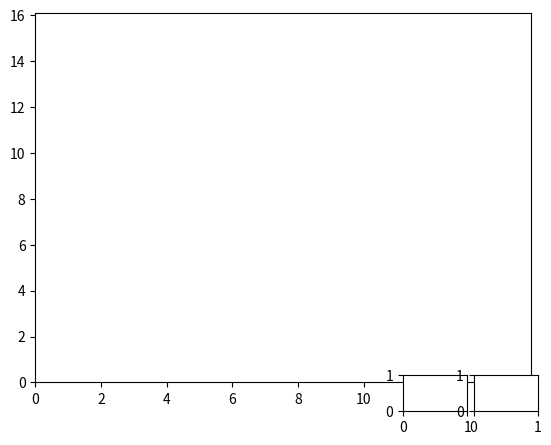

Reproduce this figure in Python. (Note: this script raises an exception after producing the figure.)
import numpy as np
import matplotlib.pyplot as plt
from matplotlib.animation import FuncAnimation

# 设置圆的参数
radius = 1  # 内半径
ex_radius= 10 # 外半径
center_x, center_y = 5, 6  # 圆心坐标

# 创建图形和轴
fig, ax = plt.subplots()
ax.set_xlim(0, (ex_radius+center_x)+0.1)
ax.set_ylim(0, (ex_radius+center_y)+0.1)

# 创建一个点，表示圆上的位置
point, = ax.plot([], [], 'bo')

# 创建一个线对象，用于绘制轨迹
trajectory_line, = ax.plot([], [], 'b-', lw=2)  # 轨迹线

# 初始化函数，设定绘图元素
def init():
    point.set_data([], [])
    trajectory_line.set_data([], [])
    return point, trajectory_line

# 更新函数，用于动画的每一帧
def update(frame):
    # 移动到圆的边缘
    if frame < radius * 10:  # 假设每帧移动0.1个单位
        x = center_x + frame / 10
        y = center_y
    # 绘制圆形轨迹
    else:
        angle = (frame - radius * 10) * (2 * np.pi / (100 - radius * 10))
        x = center_x + radius * np.cos(angle)
        y = center_y + radius * np.sin(angle)

    # 更新点的位置
    point.set_data(x, y)

    # 更新轨迹线的数据
    if frame >= radius * 10:
        old_data = trajectory_line.get_data()
        trajectory_line.set_data(np.append(old_data[0], x), np.append(old_data[1], y))

    return point, trajectory_line

# 创建动画对象
ani = FuncAnimation(fig, update, frames=np.arange(0, 100, 1),
                    init_func=init, blit=True)
# 暂停动画的函数
def pause_animation(event):
    ani.event_source.stop()

# 继续动画的函数
def resume_animation(event):
    ani.event_source.start()

# 添加按钮
axpause = plt.axes([0.7, 0.05, 0.1, 0.075])
axresume = plt.axes([0.81, 0.05, 0.1, 0.075])
bpause = Button(axpause, '暂停')
bresume = Button(axresume, '继续')

# 设置按钮的回调函数
bpause.on_clicked(pause_animation)
bresume.on_clicked(resume_animation)
plt.show()
